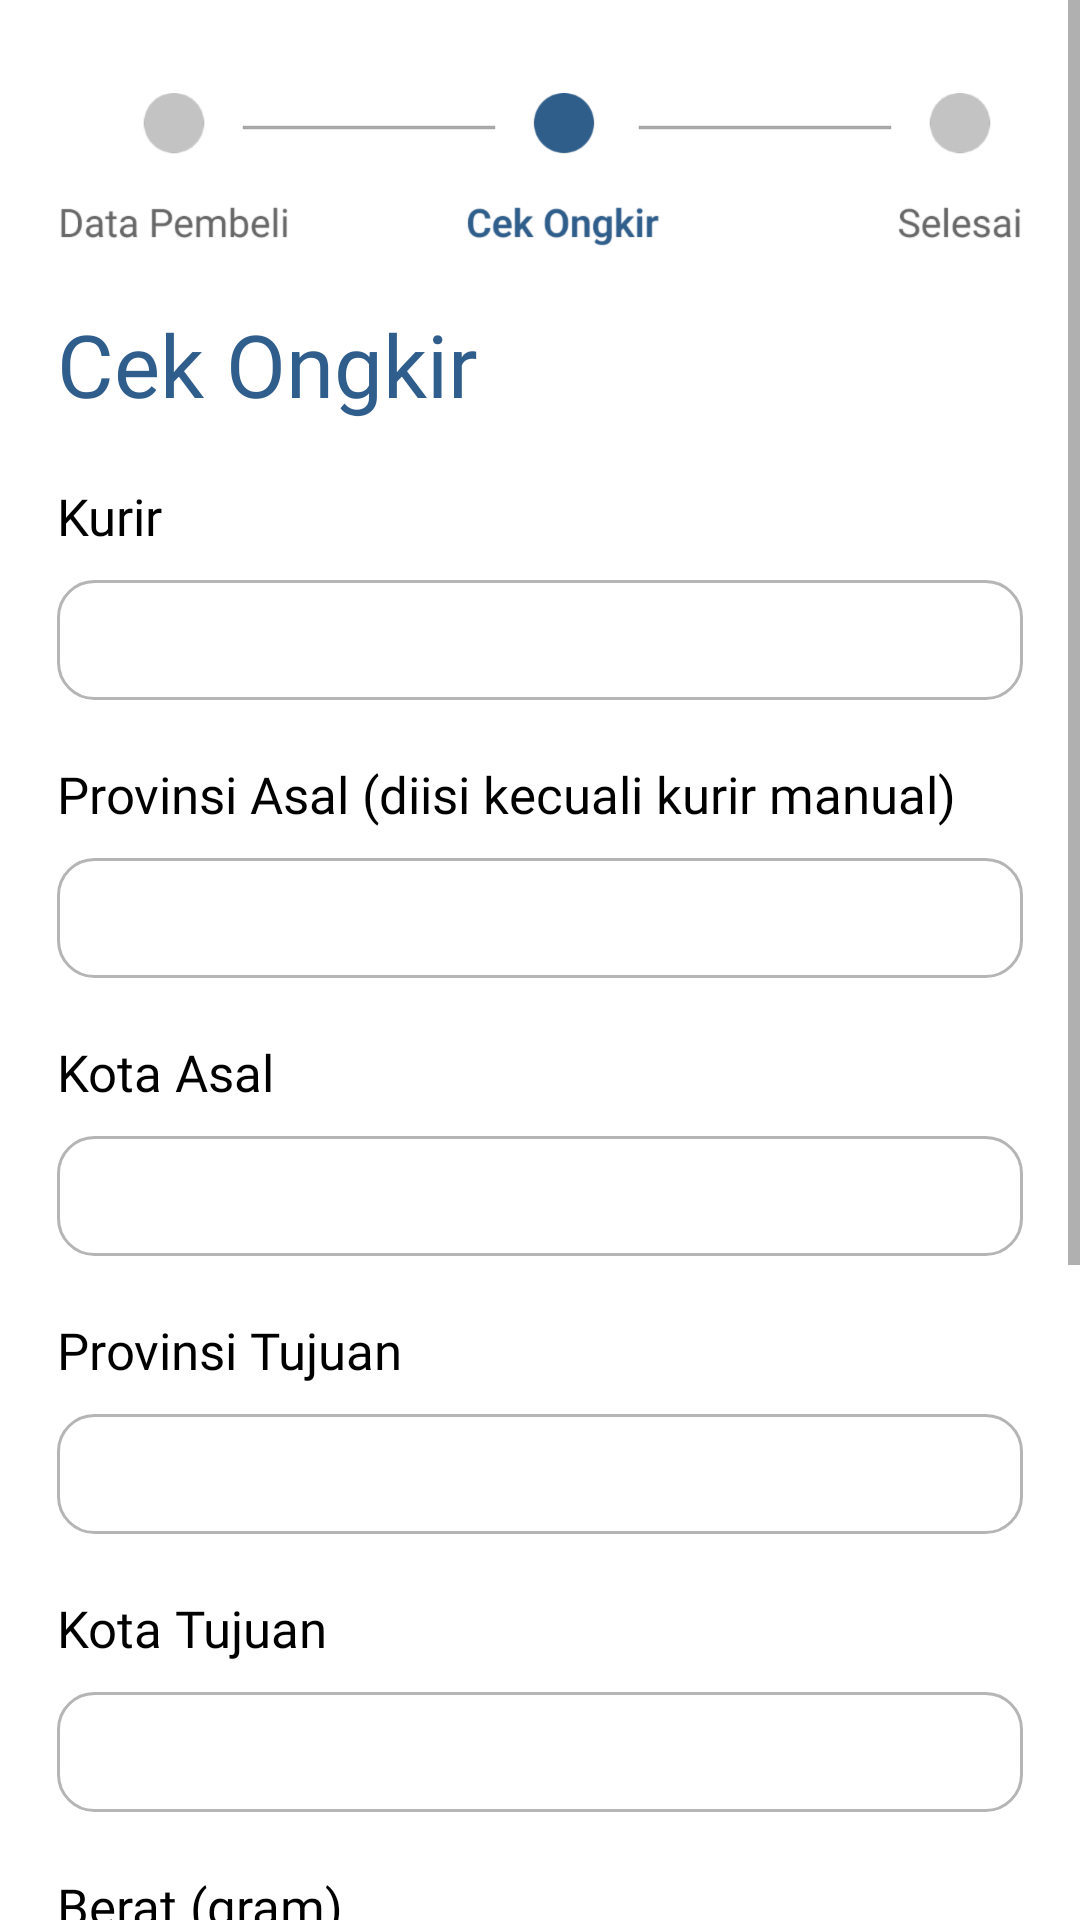

Here is an Android app screen rendered from its layout file. Give the layout XML and the strings, colors and styles it references.
<!-- AndroidManifest.xml: application theme Theme.KasirAndrea -->
<!-- res/layout/activity_ongkir.xml -->
<?xml version="1.0" encoding="utf-8"?>

<layout xmlns:android="http://schemas.android.com/apk/res/android"
    xmlns:app="http://schemas.android.com/apk/res-auto"
    xmlns:tools="http://schemas.android.com/tools">

    <data>

    </data>

    <ScrollView
        android:layout_width="match_parent"
        android:layout_height="match_parent"
        tools:context=".kasir.admin.ongkir.OngkirActivity">


        <LinearLayout
            android:layout_width="match_parent"
            android:layout_height="wrap_content"
            android:orientation="vertical">

            <ImageView
                android:id="@+id/imgstatus_datapembeli"
                android:layout_width="wrap_content"
                android:layout_height="wrap_content"
                android:layout_gravity="center"
                android:layout_marginTop="31dp"
                android:background="@drawable/status_cek_ongkir" />


            <TextView
                android:layout_width="wrap_content"
                android:layout_height="wrap_content"
                android:layout_marginLeft="19dp"
                android:layout_marginTop="20dp"
                android:fontFamily="@font/roboto_medium"
                android:text="Cek Ongkir"
                android:textColor="@color/biru"
                android:textSize="29dp" />


            <TextView
                android:layout_width="wrap_content"
                android:layout_height="wrap_content"
                android:layout_marginLeft="19dp"
                android:layout_marginTop="20dp"
                android:fontFamily="@font/roboto_medium"
                android:text="Kurir"
                android:textColor="@color/black"
                android:textSize="17dp" />

            <Spinner
                android:layout_width="match_parent"
                android:layout_height="wrap_content"
                android:paddingLeft="10dp"
                android:layout_marginLeft="19dp"
                android:layout_marginTop="10dp"
                android:id="@+id/spnkurir"
                android:layout_marginRight="19dp"
                android:background="@drawable/edtinput" />

            <LinearLayout
                android:layout_width="match_parent"
                android:layout_height="wrap_content"
                android:id="@+id/lnongkir"
                android:orientation="vertical">
                <TextView
                    android:layout_width="wrap_content"
                    android:layout_height="wrap_content"
                    android:layout_marginLeft="19dp"
                    android:layout_marginTop="20dp"
                    android:fontFamily="@font/roboto_medium"
                    android:text="Provinsi Asal (diisi kecuali kurir manual)"
                    android:textColor="@color/black"
                    android:textSize="17dp" />

                <Spinner
                    android:layout_width="match_parent"
                    android:layout_height="wrap_content"
                    android:layout_marginLeft="19dp"
                    android:layout_marginTop="10dp"
                    android:id="@+id/spnprovinsi_asal"
                    android:paddingLeft="10dp"
                    android:layout_marginRight="19dp"
                    android:background="@drawable/edtinput" />

                <TextView
                    android:layout_width="wrap_content"
                    android:layout_height="wrap_content"
                    android:layout_marginLeft="19dp"
                    android:layout_marginTop="20dp"
                    android:fontFamily="@font/roboto_medium"
                    android:text="Kota Asal"
                    android:textColor="@color/black"
                    android:textSize="17dp" />

                <Spinner
                    android:layout_width="match_parent"
                    android:layout_height="wrap_content"
                    android:layout_marginLeft="19dp"
                    android:layout_marginTop="10dp"
                    android:id="@+id/spnkota_asal"
                    android:paddingLeft="10dp"
                    android:layout_marginRight="19dp"
                    android:background="@drawable/edtinput" />

                <TextView
                    android:layout_width="wrap_content"
                    android:layout_height="wrap_content"
                    android:layout_marginLeft="19dp"
                    android:layout_marginTop="20dp"
                    android:fontFamily="@font/roboto_medium"
                    android:text="Provinsi Tujuan"
                    android:textColor="@color/black"
                    android:textSize="17dp" />

                <Spinner
                    android:layout_width="match_parent"
                    android:layout_height="wrap_content"
                    android:layout_marginLeft="19dp"
                    android:layout_marginTop="10dp"
                    android:id="@+id/spnprovinsi_tujuan"
                    android:paddingLeft="10dp"
                    android:layout_marginRight="19dp"
                    android:background="@drawable/edtinput" />

                <TextView
                    android:layout_width="wrap_content"
                    android:layout_height="wrap_content"
                    android:layout_marginLeft="19dp"
                    android:layout_marginTop="20dp"
                    android:fontFamily="@font/roboto_medium"
                    android:text="Kota Tujuan"
                    android:textColor="@color/black"
                    android:textSize="17dp" />

                <Spinner
                    android:layout_width="match_parent"
                    android:layout_height="wrap_content"
                    android:layout_marginLeft="19dp"
                    android:layout_marginTop="10dp"
                    android:id="@+id/spnkota_tujuan"
                    android:paddingLeft="10dp"
                    android:layout_marginRight="19dp"
                    android:background="@drawable/edtinput" />

                <TextView
                    android:layout_width="wrap_content"
                    android:layout_height="wrap_content"
                    android:layout_marginLeft="19dp"
                    android:layout_marginTop="20dp"
                    android:fontFamily="@font/roboto_medium"
                    android:text="Berat (gram)"
                    android:textColor="@color/black"
                    android:textSize="17dp" />

                <com.google.android.material.textfield.TextInputEditText
                    android:layout_width="match_parent"
                    android:layout_height="wrap_content"
                    android:layout_marginLeft="19dp"
                    android:layout_marginTop="10dp"
                    android:id="@+id/edtberat"
                    android:inputType="number"
                    android:paddingLeft="10dp"
                    android:layout_marginRight="19dp"
                    android:background="@drawable/edtinput" />
                <com.google.android.material.button.MaterialButton
                    android:layout_width="match_parent"
                    app:backgroundTint="@color/biru"
                    app:cornerRadius="10dp"
                    android:text="Cek Ongkir"
                    android:id="@+id/btncekongkir"
                    android:textAllCaps="false"
                    android:layout_marginTop="20dp"
                    android:textColor="@color/white"
                    android:textStyle="bold"
                    android:textSize="19dp"
                    android:layout_margin="19dp"
                    android:fontFamily="@font/roboto_medium"
                    android:layout_height="wrap_content" />
            </LinearLayout>




            <androidx.recyclerview.widget.RecyclerView
                android:layout_width="match_parent"
                android:layout_marginLeft="19dp"
                android:layout_marginTop="10dp"
                android:id="@+id/rvcekongkir"
                android:layout_marginRight="19dp"
                android:layout_height="wrap_content"

                />

            <TextView
                android:layout_width="wrap_content"
                android:layout_height="wrap_content"
                android:layout_marginLeft="19dp"
                android:layout_marginTop="20dp"
                android:fontFamily="@font/roboto_medium"
                android:text="Nama Kurir"
                android:visibility="gone"
                android:id="@+id/txtnamakurir"
                android:textColor="@color/black"
                android:textSize="17dp" />

            <com.google.android.material.textfield.TextInputEditText
                android:layout_width="match_parent"
                android:layout_height="wrap_content"
                android:layout_marginLeft="19dp"
                android:layout_marginTop="10dp"
                android:visibility="gone"
                android:id="@+id/edtnamakurir"
                android:paddingLeft="10dp"
                android:layout_marginRight="19dp"
                android:background="@drawable/edtinput" />

            <TextView
                android:layout_width="wrap_content"
                android:layout_height="wrap_content"
                android:layout_marginLeft="19dp"
                android:layout_marginTop="20dp"
                android:fontFamily="@font/roboto_medium"
                android:text="Ongkir (bisa diketik)"
                android:textColor="@color/black"
                android:textSize="17dp" />

            <com.google.android.material.textfield.TextInputEditText
                android:layout_width="match_parent"
                android:layout_height="wrap_content"
                android:layout_marginLeft="19dp"
                android:layout_marginTop="10dp"
                android:id="@+id/edtongkirmanual"
                android:paddingLeft="10dp"
                android:inputType="number"
                android:layout_marginRight="19dp"
                android:background="@drawable/edtinput" />


            <com.google.android.material.button.MaterialButton
                android:layout_width="match_parent"
                app:backgroundTint="@color/biru"
                app:cornerRadius="10dp"
                android:text="Proses"
                android:id="@+id/btnproses"
                android:textAllCaps="false"
                android:layout_marginTop="20dp"
                android:textColor="@color/white"
                android:textStyle="bold"
                android:textSize="19dp"
                android:layout_margin="19dp"
                android:fontFamily="@font/roboto_medium"
                android:layout_height="wrap_content" />

        </LinearLayout>

    </ScrollView>
</layout>
<!-- resources referenced by this layout -->
<resources>
  <color name="biru">#2F5E8C</color>
  <color name="black">#FF000000</color>
  <color name="white">#FFFFFFFF</color>
  <!-- drawable edtinput (drawable) -->
  <?xml version="1.0" encoding="utf-8"?>
  
  <shape xmlns:android="http://schemas.android.com/apk/res/android">
  
      <solid
          android:color="@color/white"/>
  
      <size
          android:width="310dp"
          android:height="40dp"/>
  
      <corners
          android:radius="12dp"/>
  
      <stroke
          android:color="#B5B5B5"
          android:width="1dp"/>
  </shape>
  <!-- drawable status_cek_ongkir: png bitmap (drawable-hdpi, 12240 bytes) -->
  <style name="Theme.KasirAndrea" parent="Theme.MaterialComponents.DayNight.NoActionBar">
          
          <item name="colorPrimary">@color/purple_500</item>
          <item name="colorPrimaryVariant">@color/purple_700</item>
          <item name="colorOnPrimary">@color/white</item>
          
          <item name="colorSecondary">@color/teal_200</item>
          <item name="colorSecondaryVariant">@color/teal_700</item>
          <item name="colorOnSecondary">@color/black</item>
          
          <item name="android:statusBarColor" tools:targetApi="l">?attr/colorPrimaryVariant</item>
          
      </style>
  <color name="purple_500">#FF6200EE</color>
  <color name="purple_700">#FF3700B3</color>
  <color name="teal_200">#FF03DAC5</color>
  <color name="teal_700">#FF018786</color>
</resources>
